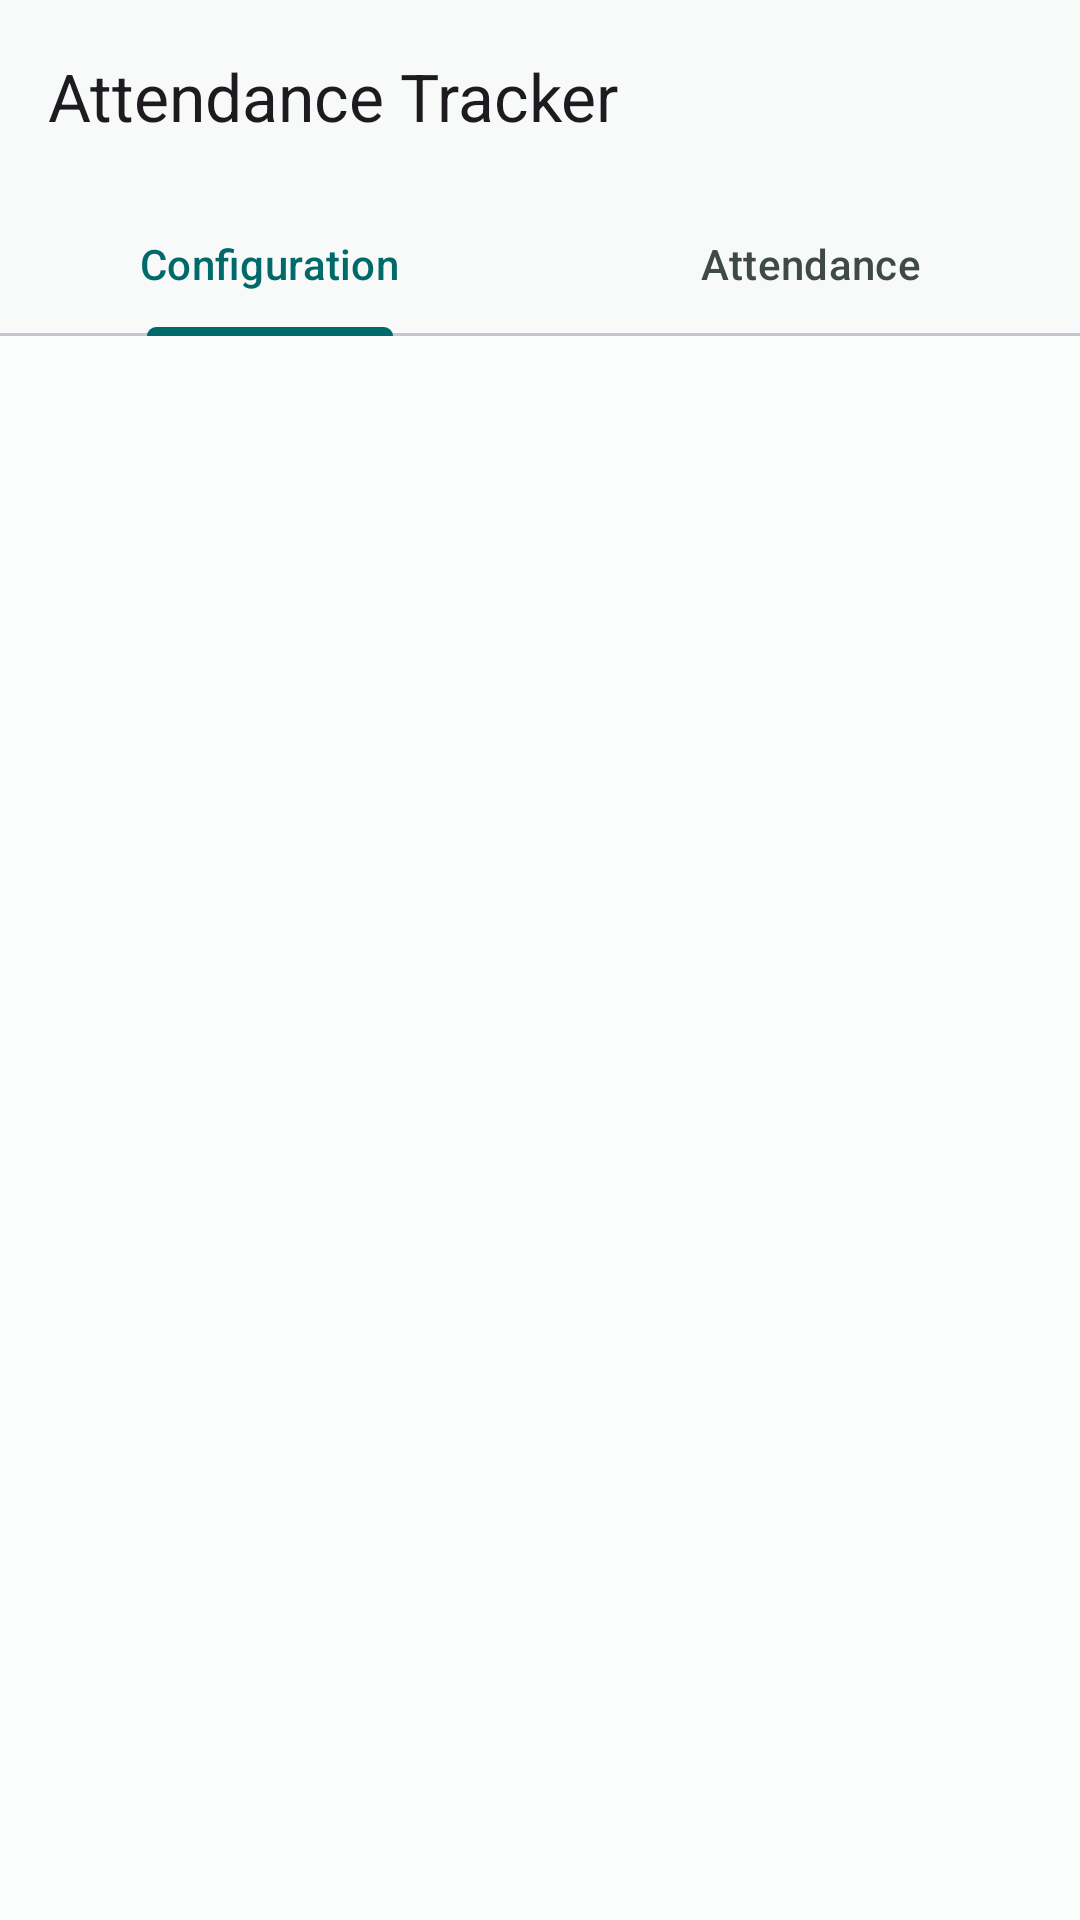

This screen was rendered from an Android layout file. Write that file and the resources it references.
<!-- AndroidManifest.xml: application theme Theme.MicroProject -->
<!-- res/layout/activity_attendance_marker.xml -->
<?xml version="1.0" encoding="utf-8"?>
<androidx.constraintlayout.widget.ConstraintLayout xmlns:android="http://schemas.android.com/apk/res/android"
    xmlns:app="http://schemas.android.com/apk/res-auto"
    xmlns:tools="http://schemas.android.com/tools"
    android:id="@+id/attendanceMarkerView"
    android:layout_width="match_parent"
    android:layout_height="match_parent"
    tools:context=".AttendanceMarker">

















        
    
    
    
    
    
    
    
    

    

    <LinearLayout
        android:layout_width="match_parent"
        android:layout_height="match_parent"
        android:orientation="vertical"
        app:layout_constraintEnd_toEndOf="parent"
        app:layout_constraintHorizontal_bias="0.5"
        app:layout_constraintStart_toStartOf="parent"
        app:layout_constraintTop_toBottomOf="parent">
        <com.google.android.material.appbar.AppBarLayout
            android:id="@+id/appBarLayout"
            android:layout_width="match_parent"
            android:layout_height="wrap_content">

            <com.google.android.material.appbar.MaterialToolbar
                android:id="@+id/topAppBar"
                android:layout_width="match_parent"
                android:layout_height="wrap_content"
                android:minHeight="?attr/actionBarSize"
                app:navigationIcon="@drawable/baseline_arrow_back_ios_24"
                app:navigationIconTint="?colorPrimary"
                app:menu="@menu/attendance_page_menu"
                app:title="Attendance Tracker" />

        </com.google.android.material.appbar.AppBarLayout>

        <com.google.android.material.tabs.TabLayout
            android:id="@+id/tabLayout"
            android:layout_width="match_parent"
            android:layout_height="wrap_content">

            <com.google.android.material.tabs.TabItem
                android:id="@+id/tabConfig"
                android:layout_width="wrap_content"
                android:layout_height="wrap_content"
                android:text="Configuration" />

            <com.google.android.material.tabs.TabItem
                android:id="@+id/tabAttendance"
                android:layout_width="wrap_content"
                android:layout_height="wrap_content"
                android:text="Attendance" />

        </com.google.android.material.tabs.TabLayout>

        <androidx.viewpager.widget.ViewPager
        android:id="@+id/viewPager"
        android:layout_width="match_parent"
        android:layout_height="match_parent"/>
    </LinearLayout>


</androidx.constraintlayout.widget.ConstraintLayout>
<!-- resources referenced by this layout -->
<resources>
  <style name="Theme.MicroProject" parent="Base.Theme.MicroProject" />
  <style name="Base.Theme.MicroProject" parent="Theme.Material3.DayNight.NoActionBar">
          
          
          <item name="colorPrimary">@color/md_theme_light_primary</item>
          <item name="colorOnPrimary">@color/md_theme_light_onPrimary</item>
          <item name="colorPrimaryContainer">@color/md_theme_light_primaryContainer</item>
          <item name="colorOnPrimaryContainer">@color/md_theme_light_onPrimaryContainer</item>
          <item name="colorSecondary">@color/md_theme_light_secondary</item>
          <item name="colorOnSecondary">@color/md_theme_light_onSecondary</item>
          <item name="colorSecondaryContainer">@color/md_theme_light_secondaryContainer</item>
          <item name="colorOnSecondaryContainer">@color/md_theme_light_onSecondaryContainer</item>
          <item name="colorTertiary">@color/md_theme_light_tertiary</item>
          <item name="colorOnTertiary">@color/md_theme_light_onTertiary</item>
          <item name="colorTertiaryContainer">@color/md_theme_light_tertiaryContainer</item>
          <item name="colorOnTertiaryContainer">@color/md_theme_light_onTertiaryContainer</item>
          <item name="colorError">@color/md_theme_light_error</item>
          <item name="colorErrorContainer">@color/md_theme_light_errorContainer</item>
          <item name="colorOnError">@color/md_theme_light_onError</item>
          <item name="colorOnErrorContainer">@color/md_theme_light_onErrorContainer</item>
          <item name="android:colorBackground">@color/md_theme_light_background</item>
          <item name="colorOnBackground">@color/md_theme_light_onBackground</item>
          <item name="colorOutline">@color/md_theme_light_outline</item>
          <item name="colorOnSurfaceInverse">@color/md_theme_light_inverseOnSurface</item>
          <item name="colorSurfaceInverse">@color/md_theme_light_inverseSurface</item>
          <item name="colorSurface">@color/md_theme_light_surface</item>
          <item name="colorOnSurface">@color/md_theme_light_onSurface</item>
          <item name="colorSurfaceVariant">@color/md_theme_light_surfaceVariant</item>
          <item name="colorOnSurfaceVariant">@color/md_theme_light_onSurfaceVariant</item>
          <item name="colorPrimaryInverse">@color/md_theme_light_inversePrimary</item>
      </style>
  <color name="md_theme_light_primary">#006A6A</color>
  <color name="md_theme_light_onPrimary">#FFFFFF</color>
  <color name="md_theme_light_primaryContainer">#6FF7F6</color>
  <color name="md_theme_light_onPrimaryContainer">#002020</color>
  <color name="md_theme_light_secondary">#4A6363</color>
  <color name="md_theme_light_onSecondary">#FFFFFF</color>
  <color name="md_theme_light_secondaryContainer">#CCE8E7</color>
  <color name="md_theme_light_onSecondaryContainer">#051F1F</color>
  <color name="md_theme_light_tertiary">#4B607C</color>
  <color name="md_theme_light_onTertiary">#FFFFFF</color>
  <color name="md_theme_light_tertiaryContainer">#D3E4FF</color>
  <color name="md_theme_light_onTertiaryContainer">#041C35</color>
  <color name="md_theme_light_error">#BA1A1A</color>
  <color name="md_theme_light_errorContainer">#FFDAD6</color>
  <color name="md_theme_light_onError">#FFFFFF</color>
  <color name="md_theme_light_onErrorContainer">#410002</color>
  <color name="md_theme_light_background">#FAFDFC</color>
  <color name="md_theme_light_onBackground">#191C1C</color>
  <color name="md_theme_light_outline">#6F7979</color>
  <color name="md_theme_light_inverseOnSurface">#EFF1F0</color>
  <color name="md_theme_light_inverseSurface">#2D3131</color>
  <color name="md_theme_light_surface">#F7FAF9</color>
  <color name="md_theme_light_onSurface">#191C1C</color>
  <color name="md_theme_light_surfaceVariant">#DAE5E4</color>
  <color name="md_theme_light_onSurfaceVariant">#3F4948</color>
  <color name="md_theme_light_inversePrimary">#4CDADA</color>
</resources>
